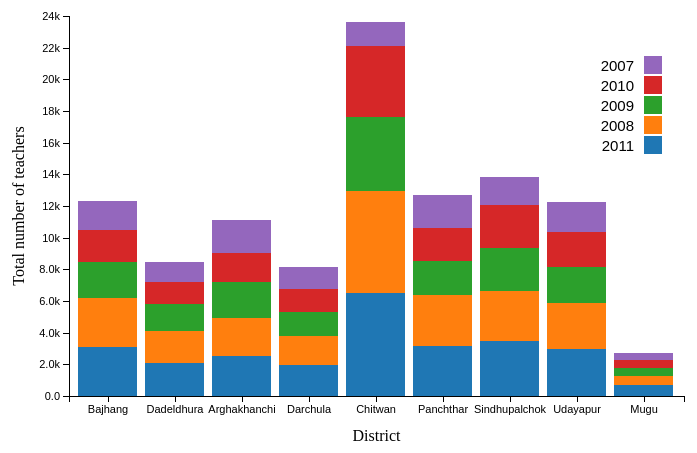
D3 v3 page, settled after 360 driven frames (6 s of simulated time); the page loaded 1 data file(s).


      var year = ["2007", "2008", "2009", "2010", "2011"],
          year_rev = year.reverse();
          console.log(year_rev)
      //define the canvas margin
      var margin = {top:20, right:50, bottom:100, left:75},
          w = 740 - margin.left - margin.right,
          h = 500 - margin.top - margin.bottom;

      // rangeRoundBands([0,elementWidth], barPad, barOuterPad)
      // Note that our barOuterPad and barPad are now fractions. This is because d3 expects a number, usually between 0 and 1, that is described as a proportion of the eventual width of the bands.
      // The range is specified as bands using rangeRoundBands. This is different than rangeBands in that all spaces are guaranteed to be integers, avoiding antialiasing on screen.
      var xScale = d3.scale.ordinal().rangeRoundBands([0,w],.1);

      var yScale = d3.scale.linear().rangeRound([h,0]);

      var z = d3.scale.category10();

      //define x and y axis
      var xAxis = d3.svg.axis()
                        .scale(xScale).orient("bottom");

      var yAxis = d3.svg.axis()
                        .scale(yScale).orient("left")
                        .tickFormat(d3.format(".2s"));

      //create SVG element
      var svg = d3.select("body")
                  .append("svg")
                  .attr("width", w + margin.left + margin.right)
                  .attr("height", h + margin.top + margin.bottom)
                  .append('g')
                  .attr('transform',"translate(" + margin.left + "," + margin.top + ")");

      d3.csv("nepal_new.csv", function(error, d) {
        if (error) throw error;
        var temp = d.slice(0,9);
        console.log(d);
        var layers = d3.layout.stack()(year.map(function(c) {
          return temp.map(function(d) {
            return {x: d.District, y: +d[c]};
          });
        }));

        xScale.domain(layers[0].map(function(d) { return d.x; }));
        yScale.domain([0, d3.max(layers[layers.length - 1], function(d) { return d.y0 + d.y; })]).nice();

        var layer = svg.selectAll(".layer")
                       .data(layers)
                       .enter().append("g")
                       .attr("class", "layer")
                       .style("fill", function(d, i) { return z(i); });
          
          console.log(layers);
          //create rectangles
          layer.selectAll("rect")
               .data(function(d){return d;})
               .enter()
               .append("rect")
               .attr("x", function(d){return xScale(d.x);})
               .attr("y", function(d){return yScale(d.y+d.y0);})
               .attr("height", function(d){return yScale(d.y0)-yScale(d.y+d.y0);})
               .attr("width",xScale.rangeBand()-1);

          //create legends
          svg.append("g")
             .attr("class","axis")
             .attr("transform","translate(0,"+h+")")
             .call(xAxis);

          svg.append("g")
             .attr("class","axis")
             .attr("transform","translate(0,0)")
             .call(yAxis);

            //draw legend
            var legend = svg.selectAll(".legend")
                            .data(z.domain().reverse())
                            .enter().append("g")
                            .attr("class", "legend")
                            .attr("transform", function(d, i){return "translate(0,"+ i*20+")";});

            // draw legend colored rectangles
            legend.append("rect")
                  .attr("x", w-40)
                  .attr("y", 40)
                  .attr("width", 18)
                  .attr("height", 18)
                  .style("fill", z);

            // draw legend text
            legend.append("text")
                  .attr("x", w-50)
                  .attr("y", 55)
                  .style("text-anchor", "end")
                  .text(function(d,i) { var temp = year_rev.reverse(); return temp[i];})

            // axis labels
            svg.append("text")
               .attr("class", "label")
               .attr("x", w/2)
               .attr("y", h + 45)
               .style("text-anchor", "middle")
               .text("District");

            svg.append("text")
               .attr("class", "label")
               .attr("x", -h/2)
               .attr("y", -45)
               .attr("transform","rotate(-90)")
               .style("text-anchor", "middle")
               .text("Total number of teachers");               

        });
    

### data: nepal_new.csv
District, 2007, 2008, 2009, 2010, 2011
Bajhang, 1875, 2011, 2284, 3066, 3104
Dadeldhura, 1261, 1419, 1702, 2021, 2061
Arghakhanchi, 2063, 1859, 2284, 2365, 2535
Darchula, 1382, 1483, 1505, 1838, 1957
Chitwan, 1527, 4468, 4634, 6488, 6488
Panchthar, 2096, 2063, 2173, 3177, 3184
Sindhupalchok, 1802, 2699, 2699, 3201, 3460
Udayapur, 1924, 2230, 2230, 2908, 2988
Mugu, 468, 486, 486, 589, 682
Khotang, 902, 2164, 2257, 2294, 2763
Kathmandu, 10894, 18501, 18501, 18018, 18018
Banke, 2114, 2900, 3200, 3535, 3845
Gorkha, 2185, 3156, 3319, 3483, 3485
Baitadi, 2016, 2276, 2525, 3073, 3080
Jajarkot, 909, 1477, 1479, 1647, 1655
Taplejung, 1669, 1733, 1824, 2255, 2321
Dolpa, 480, 523, 523, 533, 635
Kavrepalanchok, 4416, 6504, 6504, 6989, 7136
Ilam, 2601, 2974, 3054, 3421, 3482
Saptari, 660, 2292, 2295, 2570, 2847
Rolpa, 1471, 1571, 1805, 2157, 2248
Pyuthan, 1523, 1713, 2073, 2031, 2381
Solukhumbu, 1306, 1228, 1228, 1557, 1557
Sunsari, 4116, 4216, 4221, 4527, 4832
Myagdi, 1382, 1252, 1252, 1562, 1570
Rasuwa, 506, 540, 598, 607, 679
Kalikot, 899, 986, 1272, 1885, 1885
Parbat, 2131, 2287, 2351, 2702, 2702
Gulmi, 2497, 3246, 3863, 4040, 4238
Lamjung, 2361, 2656, 2731, 3074, 3160
Doti, 1625, 1738, 2185, 2511, 2511
Okhaldhunga, 1527, 1509, 1719, 2114, 2206
Achham, 1754, 2281, 2283, 3295, 3295
Dolakha, 2030, 2342, 2405, 2740, 2962
Rukum, 161, 1377, 1377, 1540, 1596
Dhading, 1078, 3462, 3727, 3985, 4381
Kaski, 6387, 6308, 6469, 7068, 7476
Humla, 402, 459, 461, 617, 622
Bhaktapur, 2184, 4739, 4739, 5141, 5141
Sindhuli, 1523, 2492, 2934, 3558, 3660
Jhapa, 5719, 6153, 7086, 9748, 9767
Dhankuta, 1614, 1743, 1930, 2132, 2159
Manang, 198, 212, 213, 206, 207
Bardiya, 2222, 2541, 2843, 3140, 3140
Nuwakot, 2269, 2551, 2758, 2532, 2599
Ramechhap, 1930, 2112, 2455, 2891, 2915
Terhathum, 1384, 1423, 1489, 1598, 1624
Rautahat, 1723, 2061, 2063, 2287, 2387
Kapilbastu, 2058, 3447, 3447, 3807, 3973
Jumla, 550, 804, 805, 1089, 1089
Bara, 1483, 2291, 2291, 2893, 2893
Bajura, 1003, 1114, 1293, 1449, 2159
Dhanusha, 1666, 2347, 2434, 2540, 2589
Kanchanpur, 2034, 2756, 3117, 3120, 3120
Palpa, 3330, 3407, 3859, 4316, 4423
Dailekh, 1597, 1929, 1929, 2327, 2327
Sankhuwasabha, 1778, 1937, 2065, 2226, 2502
Tanahu, 2603, 3887, 4525, 4547, 4573
Nawalparasi, 4048, 4435, 5668, 5023, 5958
Surkhet, 2711, 2904, 2907, 3183, 3309
... 15 more rows